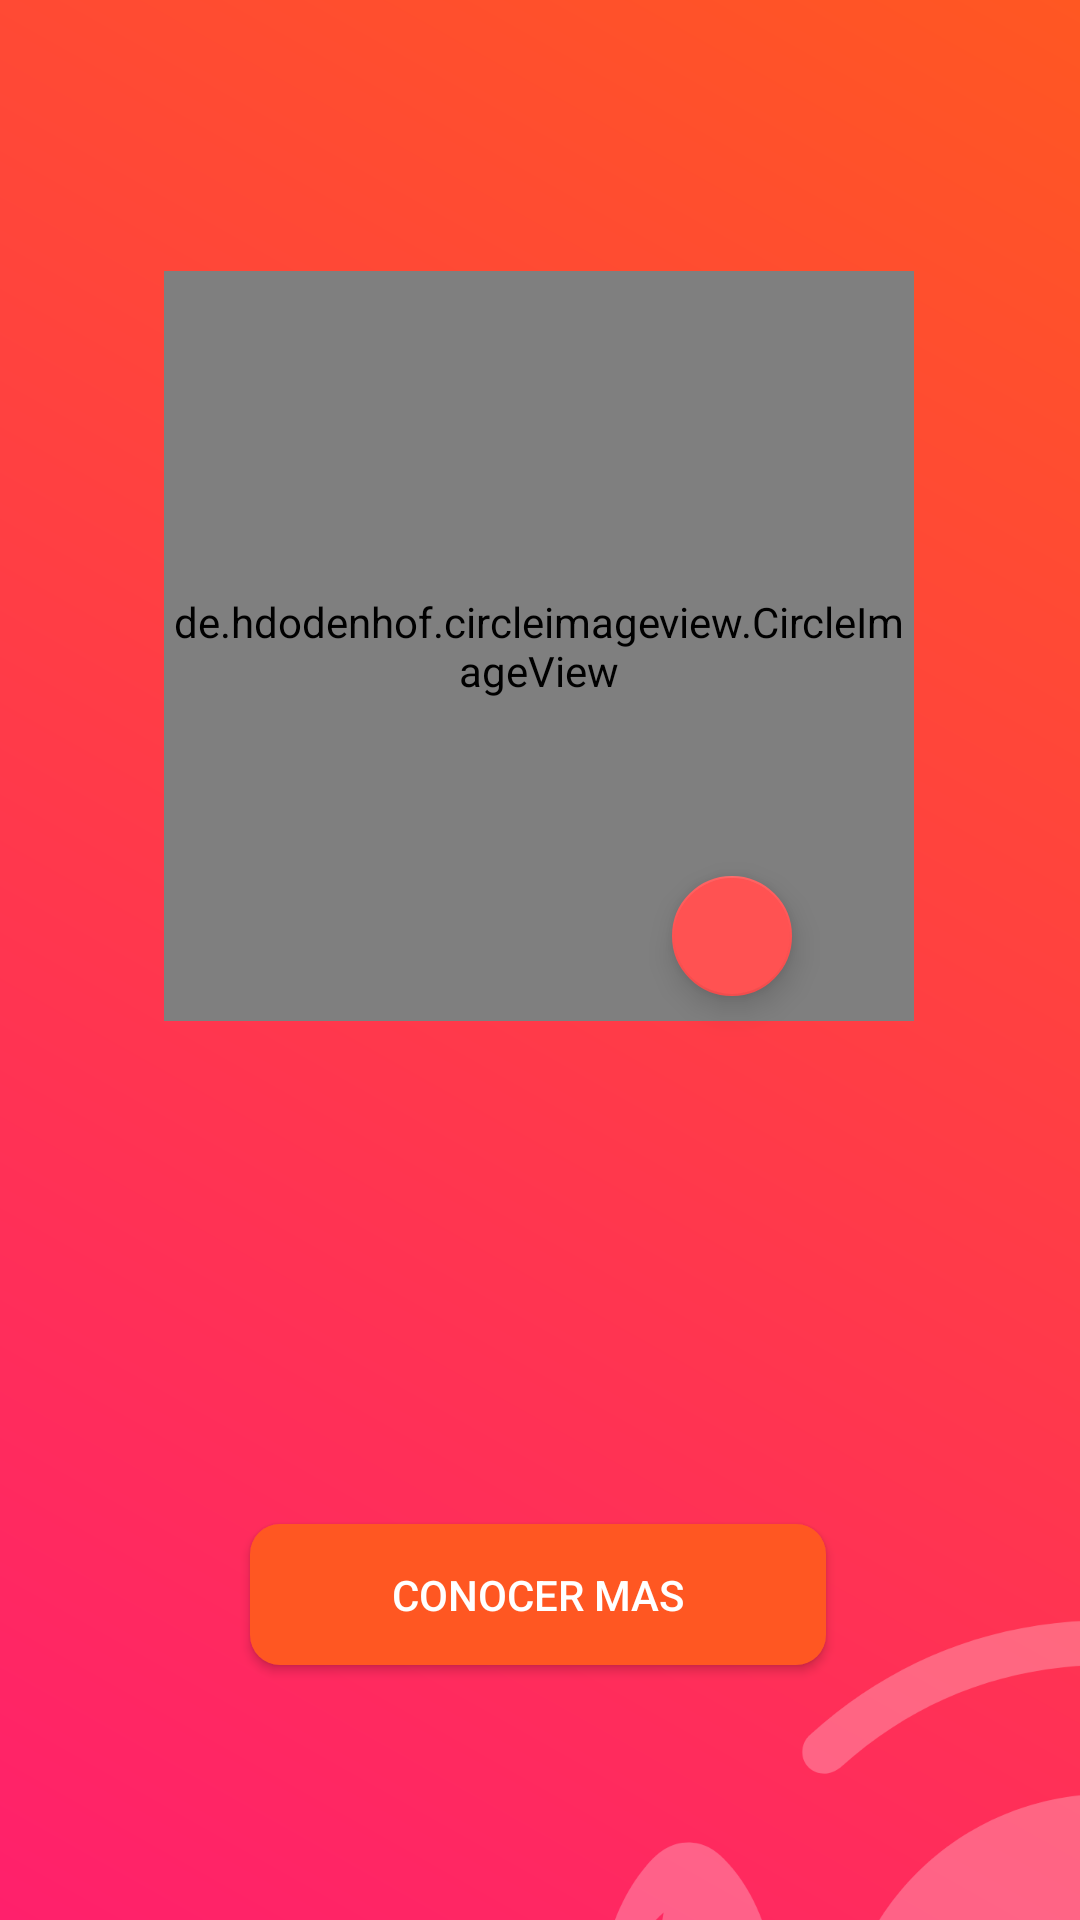

Produce the Android XML layout that renders to this screen, including the resource entries it uses.
<!-- AndroidManifest.xml: activity theme TemaReconocimiento.ResultActivity -->
<!-- res/layout/activity_test.xml -->
<?xml version="1.0" encoding="utf-8"?>
<androidx.constraintlayout.widget.ConstraintLayout xmlns:android="http://schemas.android.com/apk/res/android"
    xmlns:app="http://schemas.android.com/apk/res-auto"
    xmlns:tools="http://schemas.android.com/tools"
    android:layout_width="match_parent"
    android:layout_height="match_parent"
    android:background="@drawable/splash_back_result"
    tools:context=".view.ui.activity.TestActivity">

    <de.hdodenhof.circleimageview.CircleImageView
        android:id="@+id/ivCapturado"
        android:layout_width="250dp"
        android:layout_height="250dp"
        android:layout_marginTop="20dp"
        android:scaleType="centerCrop"
        app:civ_border_width="4dp"
        app:civ_border_color="@color/white"
        app:layout_constraintEnd_toEndOf="parent"
        app:layout_constraintHorizontal_bias="0.497"
        app:layout_constraintStart_toStartOf="parent"
        app:layout_constraintTop_toBottomOf="@+id/tvNombre"
        app:shapeAppearanceOverlay="@style/ShapeAppearanceOverlay.CornersSize"
        tools:src="@drawable/flatplatillo"/>

    <TextView
        android:id="@+id/tvNombre"
        android:layout_width="wrap_content"
        android:layout_height="wrap_content"
        android:fontFamily="sans-serif-black"
        android:layout_marginTop="30dp"
        tools:text="Fotografia"
        android:textAlignment="center"
        android:textColor="@color/white"
        android:textSize="30sp"
        app:layout_constraintEnd_toEndOf="parent"
        app:layout_constraintHorizontal_bias="0.497"
        app:layout_constraintStart_toStartOf="parent"
        app:layout_constraintTop_toTopOf="parent" />

    <TextView
        android:id="@+id/tvTitulo"
        android:layout_width="0dp"
        android:layout_height="wrap_content"
        android:textAlignment="center"
        android:layout_marginTop="25dp"
        android:textColor="@color/white"
        android:textSize="23sp"
        android:layout_marginStart="10dp"
        android:layout_marginEnd="10dp"
        app:layout_constraintEnd_toEndOf="parent"
        app:layout_constraintHorizontal_bias="0.497"
        app:layout_constraintStart_toStartOf="parent"
        app:layout_constraintTop_toBottomOf="@+id/ivCapturado"
        tools:text="Titulo del platillo" />

    <TextView
        android:id="@+id/tvShort"
        android:layout_width="0dp"
        android:layout_height="wrap_content"
        android:layout_marginStart="20dp"
        android:layout_marginTop="35dp"
        android:layout_marginEnd="20dp"
        android:textAlignment="center"
        android:textColor="@color/white"
        android:textSize="26sp"
        app:layout_constraintEnd_toEndOf="parent"
        app:layout_constraintStart_toStartOf="parent"
        app:layout_constraintTop_toBottomOf="@+id/tvTitulo"
        tools:text="Es un plato con mucho sabor de la cultura ecuatoriana." />

    <androidx.appcompat.widget.AppCompatButton
        android:id="@+id/btMain"
        android:layout_width="192dp"
        android:layout_height="47dp"
        android:background="@drawable/boton_redondo"
        android:padding="10dp"
        android:text="conocer mas"
        android:textColor="@color/white"
        app:layout_constraintBottom_toBottomOf="parent"
        app:layout_constraintEnd_toEndOf="parent"
        app:layout_constraintHorizontal_bias="0.497"
        app:layout_constraintStart_toStartOf="parent"
        app:layout_constraintTop_toBottomOf="@+id/tvShort"
        app:layout_constraintVertical_bias="0.331" />

    <com.google.android.material.floatingactionbutton.FloatingActionButton
        android:id="@+id/fabCompartiR"
        android:layout_width="wrap_content"
        android:layout_height="wrap_content"
        android:layout_marginTop="288dp"
        android:layout_marginEnd="92dp"
        app:backgroundTint="@color/colorAccent"
        app:fabSize="mini"
        app:layout_constraintEnd_toEndOf="parent"
        app:layout_constraintTop_toTopOf="parent"
        app:srcCompat="@drawable/ic_share"
        app:tint="@color/white" />


</androidx.constraintlayout.widget.ConstraintLayout>
<!-- resources referenced by this layout -->
<resources>
  <color name="colorAccent">#FF5252</color>
  <color name="white">#FFFFFFFF</color>
  <!-- drawable boton_redondo (drawable) -->
  <?xml version="1.0" encoding="utf-8"?>
  <shape xmlns:android="http://schemas.android.com/apk/res/android" android:shape="rectangle">
      <solid android:color="#FF5722"/>
  
  
  
  
      <padding android:left="1dp"
          android:top="1dp"
          android:right="1dp"
          android:bottom="1dp"/>
  
      <corners android:radius="30px"/>
  </shape>
  <!-- drawable flatplatillo: png bitmap (drawable, 24543 bytes) -->
  <!-- drawable splash_back_result (drawable) -->
  <?xml version="1.0" encoding="utf-8"?>
  <layer-list android:opacity="opaque"
      xmlns:android="http://schemas.android.com/apk/res/android">
  
      <item android:drawable="@drawable/ctr_bg"/>
  
      <item android:drawable="@drawable/ic_mikuilogo_vector_color"
          android:top="540dp"
          android:left="200dp"
          android:width="335dp"
          android:height="300dp"/>
  
  
  
  </layer-list>
  <style name="ShapeAppearanceOverlay.CornersSize" parent="">
          <item name="cornerFamily">rounded</item>
          <item name="cornerSize">50%</item>
          <item name="android:strokeWidth">5</item>
          <item name="android:strokeColor">@color/white</item>
      </style>
  <style name="TemaReconocimiento.ResultActivity" />
  <!-- drawable ctr_bg (drawable) -->
  <?xml version="1.0" encoding="utf-8"?>
  <shape xmlns:android="http://schemas.android.com/apk/res/android">
      <gradient
          android:startColor="#FF206C"
          android:endColor="#FF5722"
          android:angle="45"/>
  </shape>
  <!-- drawable ic_mikuilogo_vector_color: vector/xml drawable (drawable, 2606 chars, omitted) -->
</resources>
